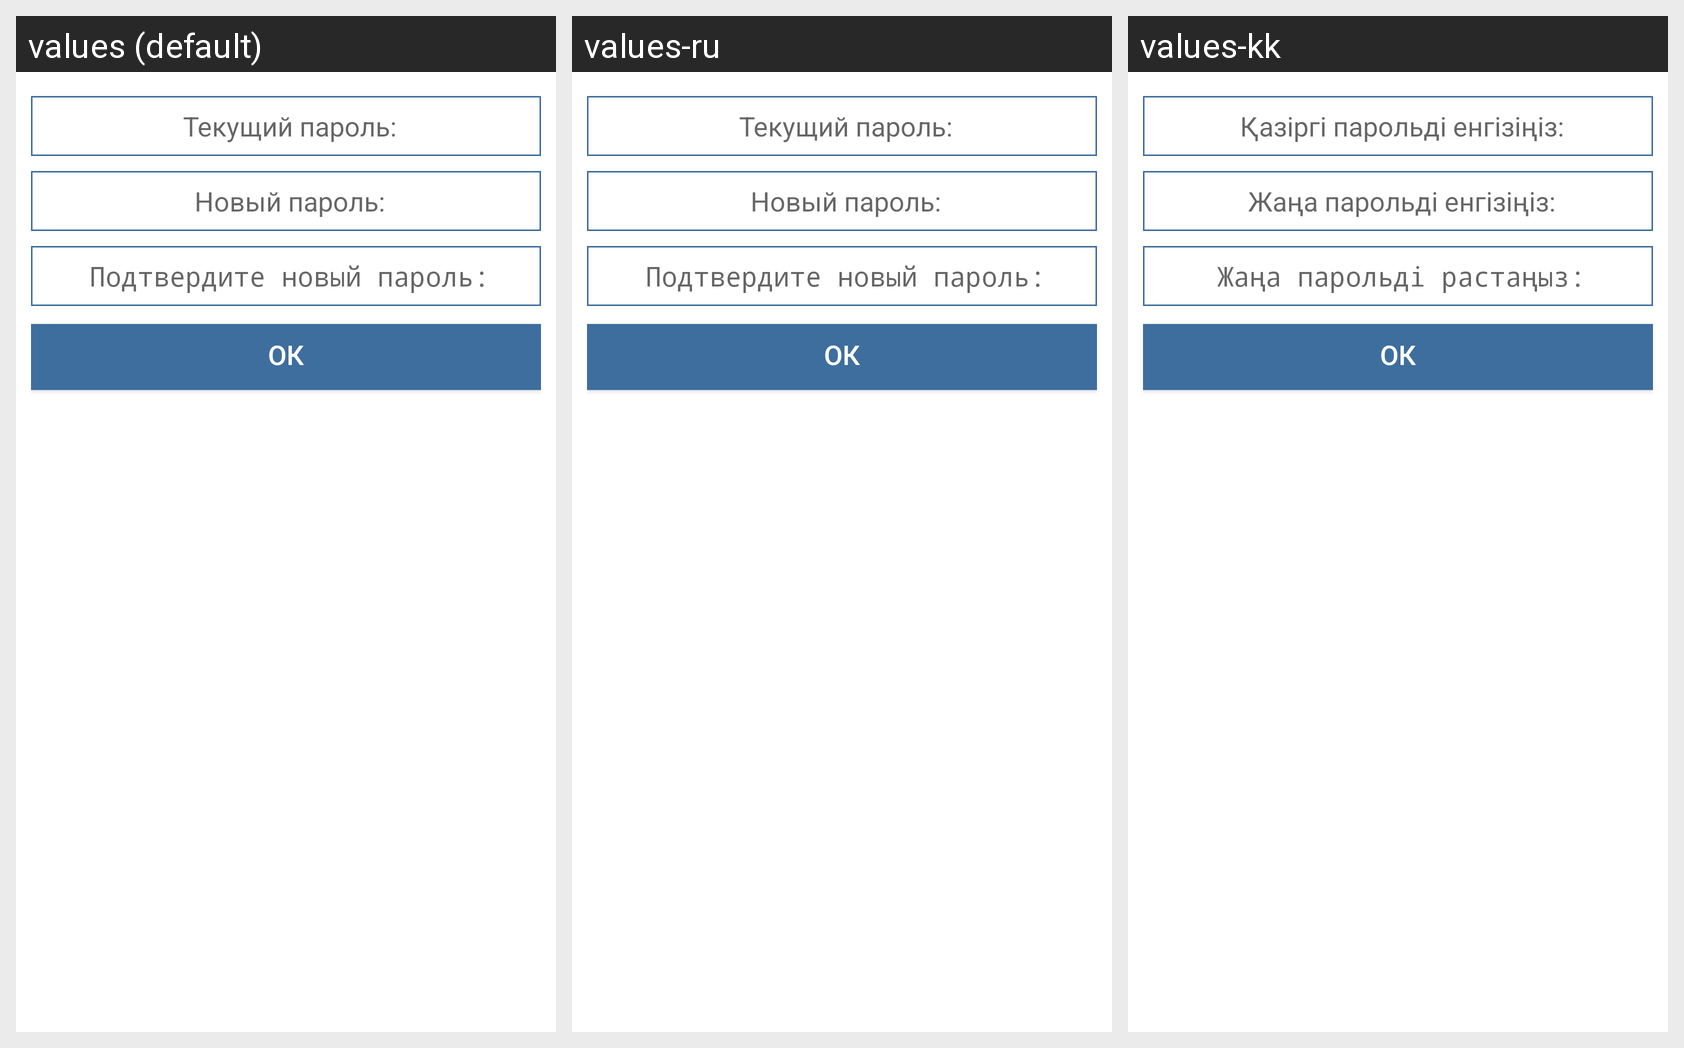

Strings drawn on this Android screen and how each of the app's shown locales translates them:
Android screen res/layout/dialog1.xml rendered under 3 locales, left to right: values (default), values-ru, values-kk. Device: Nexus 5 (rendered at 1080×1920; each locale shown at half size, 540×960, under a caption strip naming it); theme AppTheme.
Strings drawn on this screen, with the default value and each locale's value (text and hints the layout hard-codes, and strings that could not be matched under every locale, appear in the picture but are not listed):

mypass
  values: Текущий пароль:
  values-ru: Текущий пароль:
  values-kk: Қазіргі парольді енгізіңіз:

newpass
  values: Новый пароль:
  values-ru: Новый пароль:
  values-kk: Жаңа парольді енгізіңіз:

repass
  values: Подтвердите новый пароль:
  values-ru: Подтвердите новый пароль:
  values-kk: Жаңа парольді растаңыз:
